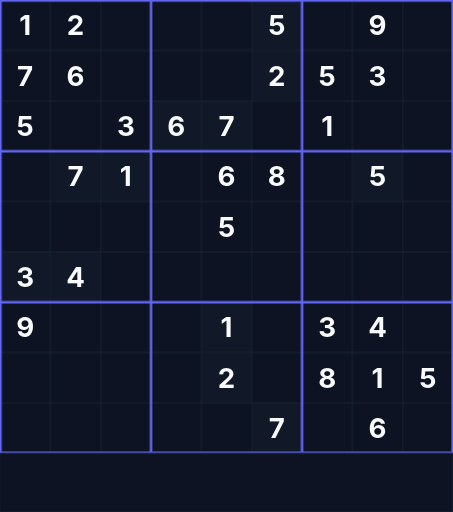
t = 0.00 s
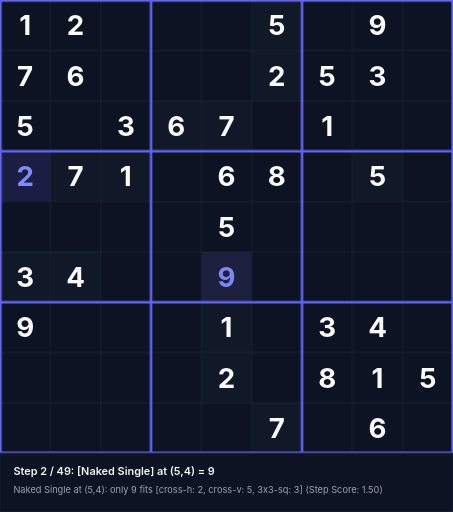
t = 1.59 s
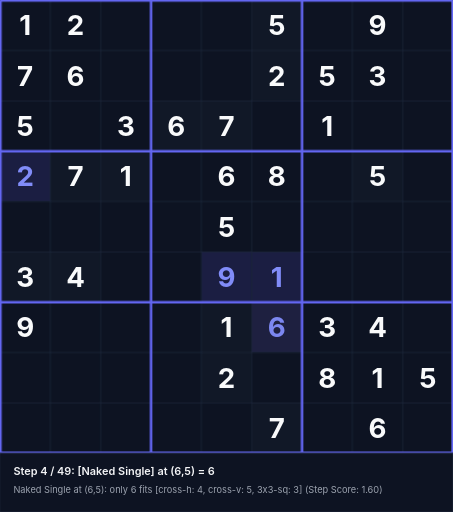
t = 3.39 s
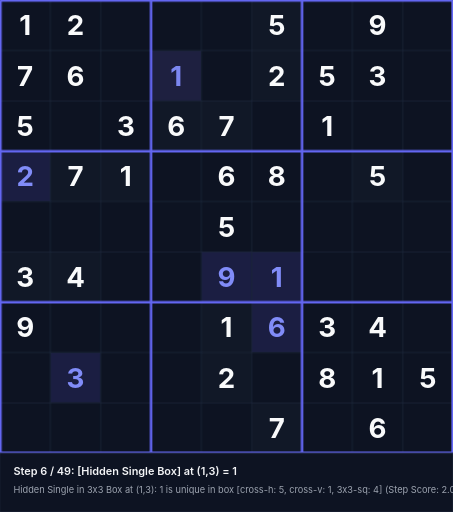
t = 5.18 s
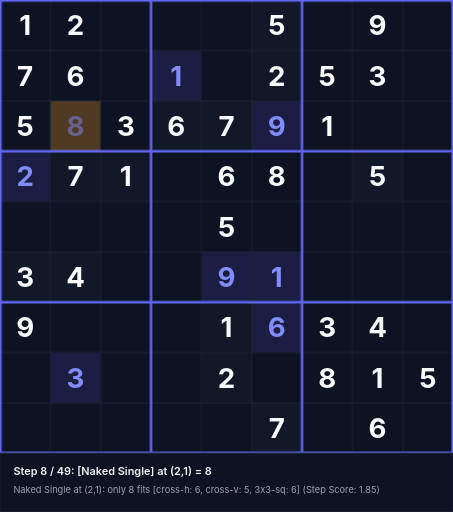
t = 6.56 s
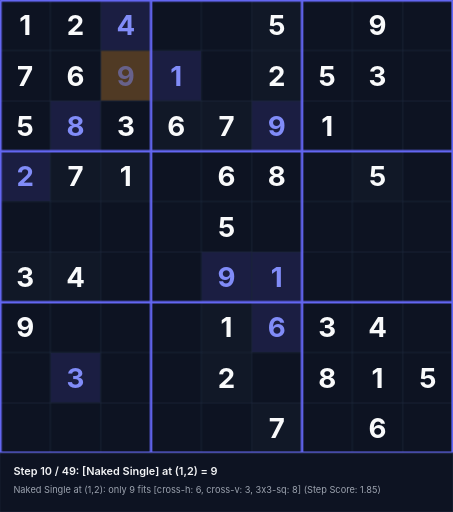
t = 8.36 s

The animated SVG that drew these frames (rendered in a browser with its animation timeline set to each time). Animation: 147 CSS @keyframes rules; frames cover the first 8.36 s, repeats indefinitely.

<svg xmlns="http://www.w3.org/2000/svg" viewBox="0 0 540 610" width="540" height="610">
<style>
  .text-given { font-family: 'Inter', system-ui, sans-serif; font-weight: 700; font-size: 33px; text-anchor: middle; dominant-baseline: central; fill: #f9fafb; }
  .text-step { font-family: 'Inter', system-ui, sans-serif; font-weight: 700; font-size: 33px; text-anchor: middle; dominant-baseline: central; fill: #818cf8; }
  .status-text { font-family: 'Inter', system-ui, sans-serif; font-weight: 600; font-size: 13px; fill: #f3f4f6; }
  .sub-status { font-family: 'Inter', system-ui, sans-serif; font-weight: 400; font-size: 11px; fill: #9ca3af; }
@keyframes anim-step-0 {
  0%, 0.00% { opacity: 0; }
  2.04%, 100% { opacity: 1; }
}
@keyframes anim-bg-0 {
  0%, 0.00% { fill: #0d1322; }
  0.10% { fill: rgba(245, 158, 11, 0.45); }
  2.04%, 100% { fill: rgba(99, 102, 241, 0.2); }
}
@keyframes anim-status-0 {
  0%, 0.00% { opacity: 0; }
  0.05%, 2.04% { opacity: 1; }
  2.09%, 100% { opacity: 0; }
}
.step-val-0 { animation: anim-step-0 44.1s infinite; }
.step-bg-0 { animation: anim-bg-0 44.1s infinite; }
.step-status-0 { animation: anim-status-0 44.1s infinite; }
@keyframes anim-step-1 {
  0%, 2.04% { opacity: 0; }
  4.08%, 100% { opacity: 1; }
}
@keyframes anim-bg-1 {
  0%, 2.04% { fill: #0d1322; }
  2.14% { fill: rgba(245, 158, 11, 0.45); }
  4.08%, 100% { fill: rgba(99, 102, 241, 0.2); }
}
@keyframes anim-status-1 {
  0%, 2.04% { opacity: 0; }
  2.09%, 4.08% { opacity: 1; }
  4.13%, 100% { opacity: 0; }
}
.step-val-1 { animation: anim-step-1 44.1s infinite; }
.step-bg-1 { animation: anim-bg-1 44.1s infinite; }
.step-status-1 { animation: anim-status-1 44.1s infinite; }
@keyframes anim-step-2 {
  0%, 4.08% { opacity: 0; }
  6.12%, 100% { opacity: 1; }
}
@keyframes anim-bg-2 {
  0%, 4.08% { fill: #0d1322; }
  4.18% { fill: rgba(245, 158, 11, 0.45); }
  6.12%, 100% { fill: rgba(99, 102, 241, 0.2); }
}
@keyframes anim-status-2 {
  0%, 4.08% { opacity: 0; }
  4.13%, 6.12% { opacity: 1; }
  6.17%, 100% { opacity: 0; }
}
.step-val-2 { animation: anim-step-2 44.1s infinite; }
.step-bg-2 { animation: anim-bg-2 44.1s infinite; }
.step-status-2 { animation: anim-status-2 44.1s infinite; }
@keyframes anim-step-3 {
  0%, 6.12% { opacity: 0; }
  8.16%, 100% { opacity: 1; }
}
@keyframes anim-bg-3 {
  0%, 6.12% { fill: #0d1322; }
  6.22% { fill: rgba(245, 158, 11, 0.45); }
  8.16%, 100% { fill: rgba(99, 102, 241, 0.2); }
}
@keyframes anim-status-3 {
  0%, 6.12% { opacity: 0; }
  6.17%, 8.16% { opacity: 1; }
  8.21%, 100% { opacity: 0; }
}
.step-val-3 { animation: anim-step-3 44.1s infinite; }
.step-bg-3 { animation: anim-bg-3 44.1s infinite; }
.step-status-3 { animation: anim-status-3 44.1s infinite; }
@keyframes anim-step-4 {
  0%, 8.16% { opacity: 0; }
  10.20%, 100% { opacity: 1; }
}
@keyframes anim-bg-4 {
  0%, 8.16% { fill: #0d1322; }
  8.26% { fill: rgba(245, 158, 11, 0.45); }
  10.20%, 100% { fill: rgba(99, 102, 241, 0.2); }
}
@keyframes anim-status-4 {
  0%, 8.16% { opacity: 0; }
  8.21%, 10.20% { opacity: 1; }
  10.25%, 100% { opacity: 0; }
}
.step-val-4 { animation: anim-step-4 44.1s infinite; }
.step-bg-4 { animation: anim-bg-4 44.1s infinite; }
.step-status-4 { animation: anim-status-4 44.1s infinite; }
@keyframes anim-step-5 {
  0%, 10.20% { opacity: 0; }
  12.24%, 100% { opacity: 1; }
}
@keyframes anim-bg-5 {
  0%, 10.20% { fill: #0d1322; }
  10.30% { fill: rgba(245, 158, 11, 0.45); }
  12.24%, 100% { fill: rgba(99, 102, 241, 0.2); }
}
@keyframes anim-status-5 {
  0%, 10.20% { opacity: 0; }
  10.25%, 12.24% { opacity: 1; }
  12.29%, 100% { opacity: 0; }
}
.step-val-5 { animation: anim-step-5 44.1s infinite; }
.step-bg-5 { animation: anim-bg-5 44.1s infinite; }
.step-status-5 { animation: anim-status-5 44.1s infinite; }
@keyframes anim-step-6 {
  0%, 12.24% { opacity: 0; }
  14.29%, 100% { opacity: 1; }
}
@keyframes anim-bg-6 {
  0%, 12.24% { fill: #0d1322; }
  12.34% { fill: rgba(245, 158, 11, 0.45); }
  14.29%, 100% { fill: rgba(99, 102, 241, 0.2); }
}
@keyframes anim-status-6 {
  0%, 12.24% { opacity: 0; }
  12.29%, 14.29% { opacity: 1; }
  14.34%, 100% { opacity: 0; }
}
.step-val-6 { animation: anim-step-6 44.1s infinite; }
.step-bg-6 { animation: anim-bg-6 44.1s infinite; }
.step-status-6 { animation: anim-status-6 44.1s infinite; }
@keyframes anim-step-7 {
  0%, 14.29% { opacity: 0; }
  16.33%, 100% { opacity: 1; }
}
@keyframes anim-bg-7 {
  0%, 14.29% { fill: #0d1322; }
  14.39% { fill: rgba(245, 158, 11, 0.45); }
  16.33%, 100% { fill: rgba(99, 102, 241, 0.2); }
}
@keyframes anim-status-7 {
  0%, 14.29% { opacity: 0; }
  14.34%, 16.33% { opacity: 1; }
  16.38%, 100% { opacity: 0; }
}
.step-val-7 { animation: anim-step-7 44.1s infinite; }
.step-bg-7 { animation: anim-bg-7 44.1s infinite; }
.step-status-7 { animation: anim-status-7 44.1s infinite; }
@keyframes anim-step-8 {
  0%, 16.33% { opacity: 0; }
  18.37%, 100% { opacity: 1; }
}
@keyframes anim-bg-8 {
  0%, 16.33% { fill: #0d1322; }
  16.43% { fill: rgba(245, 158, 11, 0.45); }
  18.37%, 100% { fill: rgba(99, 102, 241, 0.2); }
}
@keyframes anim-status-8 {
  0%, 16.33% { opacity: 0; }
  16.38%, 18.37% { opacity: 1; }
  18.42%, 100% { opacity: 0; }
}
.step-val-8 { animation: anim-step-8 44.1s infinite; }
.step-bg-8 { animation: anim-bg-8 44.1s infinite; }
.step-status-8 { animation: anim-status-8 44.1s infinite; }
@keyframes anim-step-9 {
  0%, 18.37% { opacity: 0; }
  20.41%, 100% { opacity: 1; }
}
@keyframes anim-bg-9 {
  0%, 18.37% { fill: #0d1322; }
  18.47% { fill: rgba(245, 158, 11, 0.45); }
  20.41%, 100% { fill: rgba(99, 102, 241, 0.2); }
}
@keyframes anim-status-9 {
  0%, 18.37% { opacity: 0; }
  18.42%, 20.41% { opacity: 1; }
  20.46%, 100% { opacity: 0; }
}
.step-val-9 { animation: anim-step-9 44.1s infinite; }
.step-bg-9 { animation: anim-bg-9 44.1s infinite; }
.step-status-9 { animation: anim-status-9 44.1s infinite; }
@keyframes anim-step-10 {
  0%, 20.41% { opacity: 0; }
  22.45%, 100% { opacity: 1; }
}
@keyframes anim-bg-10 {
  0%, 20.41% { fill: #0d1322; }
  20.51% { fill: rgba(245, 158, 11, 0.45); }
  22.45%, 100% { fill: rgba(99, 102, 241, 0.2); }
}
@keyframes anim-status-10 {
  0%, 20.41% { opacity: 0; }
  20.46%, 22.45% { opacity: 1; }
  22.50%, 100% { opacity: 0; }
}
.step-val-10 { animation: anim-step-10 44.1s infinite; }
.step-bg-10 { animation: anim-bg-10 44.1s infinite; }
.step-status-10 { animation: anim-status-10 44.1s infinite; }
@keyframes anim-step-11 {
  0%, 22.45% { opacity: 0; }
  24.49%, 100% { opacity: 1; }
}
@keyframes anim-bg-11 {
  0%, 22.45% { fill: #0d1322; }
  22.55% { fill: rgba(245, 158, 11, 0.45); }
  24.49%, 100% { fill: rgba(99, 102, 241, 0.2); }
}
@keyframes anim-status-11 {
  0%, 22.45% { opacity: 0; }
  22.50%, 24.49% { opacity: 1; }
  24.54%, 100% { opacity: 0; }
}
.step-val-11 { animation: anim-step-11 44.1s infinite; }
.step-bg-11 { animation: anim-bg-11 44.1s infinite; }
.step-status-11 { animation: anim-status-11 44.1s infinite; }
@keyframes anim-step-12 {
  0%, 24.49% { opacity: 0; }
  26.53%, 100% { opacity: 1; }
}
@keyframes anim-bg-12 {
  0%, 24.49% { fill: #0d1322; }
  24.59% { fill: rgba(245, 158, 11, 0.45); }
  26.53%, 100% { fill: rgba(99, 102, 241, 0.2); }
}
@keyframes anim-status-12 {
  0%, 24.49% { opacity: 0; }
  24.54%, 26.53% { opacity: 1; }
  26.58%, 100% { opacity: 0; }
}
.step-val-12 { animation: anim-step-12 44.1s infinite; }
.step-bg-12 { animation: anim-bg-12 44.1s infinite; }
.step-status-12 { animation: anim-status-12 44.1s infinite; }
@keyframes anim-step-13 {
  0%, 26.53% { opacity: 0; }
  28.57%, 100% { opacity: 1; }
}
@keyframes anim-bg-13 {
  0%, 26.53% { fill: #0d1322; }
  26.63% { fill: rgba(245, 158, 11, 0.45); }
  28.57%, 100% { fill: rgba(99, 102, 241, 0.2); }
}
@keyframes anim-status-13 {
  0%, 26.53% { opacity: 0; }
  26.58%, 28.57% { opacity: 1; }
  28.62%, 100% { opacity: 0; }
}
.step-val-13 { animation: anim-step-13 44.1s infinite; }
.step-bg-13 { animation: anim-bg-13 44.1s infinite; }
.step-status-13 { animation: anim-status-13 44.1s infinite; }
@keyframes anim-step-14 {
  0%, 28.57% { opacity: 0; }
  30.61%, 100% { opacity: 1; }
}
@keyframes anim-bg-14 {
  0%, 28.57% { fill: #0d1322; }
  28.67% { fill: rgba(245, 158, 11, 0.45); }
  30.61%, 100% { fill: rgba(99, 102, 241, 0.2); }
}
@keyframes anim-status-14 {
  0%, 28.57% { opacity: 0; }
  28.62%, 30.61% { opacity: 1; }
  30.66%, 100% { opacity: 0; }
}
.step-val-14 { animation: anim-step-14 44.1s infinite; }
.step-bg-14 { animation: anim-bg-14 44.1s infinite; }
.step-status-14 { animation: anim-status-14 44.1s infinite; }
@keyframes anim-step-15 {
  0%, 30.61% { opacity: 0; }
  32.65%, 100% { opacity: 1; }
}
@keyframes anim-bg-15 {
  0%, 30.61% { fill: #0d1322; }
  30.71% { fill: rgba(245, 158, 11, 0.45); }
  32.65%, 100% { fill: rgba(99, 102, 241, 0.2); }
}
@keyframes anim-status-15 {
  0%, 30.61% { opacity: 0; }
  30.66%, 32.65% { opacity: 1; }
  32.70%, 100% { opacity: 0; }
}
.step-val-15 { animation: anim-step-15 44.1s infinite; }
.step-bg-15 { animation: anim-bg-15 44.1s infinite; }
.step-status-15 { animation: anim-status-15 44.1s infinite; }
@keyframes anim-step-16 {
  0%, 32.65% { opacity: 0; }
  34.69%, 100% { opacity: 1; }
}
@keyframes anim-bg-16 {
  0%, 32.65% { fill: #0d1322; }
  32.75% { fill: rgba(245, 158, 11, 0.45); }
  34.69%, 100% { fill: rgba(99, 102, 241, 0.2); }
}
@keyframes anim-status-16 {
  0%, 32.65% { opacity: 0; }
  32.70%, 34.69% { opacity: 1; }
  34.74%, 100% { opacity: 0; }
}
.step-val-16 { animation: anim-step-16 44.1s infinite; }
.step-bg-16 { animation: anim-bg-16 44.1s infinite; }
.step-status-16 { animation: anim-status-16 44.1s infinite; }
@keyframes anim-step-17 {
  0%, 34.69% { opacity: 0; }
  36.73%, 100% { opacity: 1; }
}
@keyframes anim-bg-17 {
  0%, 34.69% { fill: #0d1322; }
  34.79% { fill: rgba(245, 158, 11, 0.45); }
  36.73%, 100% { fill: rgba(99, 102, 241, 0.2); }
}
@keyframes anim-status-17 {
  0%, 34.69% { opacity: 0; }
  34.74%, 36.73% { opacity: 1; }
  36.78%, 100% { opacity: 0; }
}
.step-val-17 { animation: anim-step-17 44.1s infinite; }
.step-bg-17 { animation: anim-bg-17 44.1s infinite; }
.step-status-17 { animation: anim-status-17 44.1s infinite; }
@keyframes anim-step-18 {
  0%, 36.73% { opacity: 0; }
  38.78%, 100% { opacity: 1; }
}
@keyframes anim-bg-18 {
  0%, 36.73% { fill: #0d1322; }
  36.83% { fill: rgba(245, 158, 11, 0.45); }
  38.78%, 100% { fill: rgba(99, 102, 241, 0.2); }
}
@keyframes anim-status-18 {
  0%, 36.73% { opacity: 0; }
  36.78%, 38.78% { opacity: 1; }
  38.83%, 100% { opacity: 0; }
}
.step-val-18 { animation: anim-step-18 44.1s infinite; }
.step-bg-18 { animation: anim-bg-18 44.1s infinite; }
.step-status-18 { animation: anim-status-18 44.1s infinite; }
@keyframes anim-step-19 {
  0%, 38.78% { opacity: 0; }
  40.82%, 100% { opacity: 1; }
}
@keyframes anim-bg-19 {
  0%, 38.78% { fill: #0d1322; }
  38.88% { fill: rgba(245, 158, 11, 0.45); }
  40.82%, 100% { fill: rgba(99, 102, 241, 0.2); }
}
@keyframes anim-status-19 {
  0%, 38.78% { opacity: 0; }
  38.83%, 40.82% { opacity: 1; }
  40.87%, 100% { opacity: 0; }
}
.step-val-19 { animation: anim-step-19 44.1s infinite; }
.step-bg-19 { animation: anim-bg-19 44.1s infinite; }
.step-status-19 { animation: anim-status-19 44.1s infinite; }
@keyframes anim-step-20 {
  0%, 40.82% { opacity: 0; }
  42.86%, 100% { opacity: 1; }
}
@keyframes anim-bg-20 {
  0%, 40.82% { fill: #0d1322; }
  40.92% { fill: rgba(245, 158, 11, 0.45); }
  42.86%, 100% { fill: rgba(99, 102, 241, 0.2); }
}
@keyframes anim-status-20 {
  0%, 40.82% { opacity: 0; }
  40.87%, 42.86% { opacity: 1; }
  42.91%, 100% { opacity: 0; }
}
.step-val-20 { animation: anim-step-20 44.1s infinite; }
.step-bg-20 { animation: anim-bg-20 44.1s infinite; }
.step-status-20 { animation: anim-status-20 44.1s infinite; }
@keyframes anim-step-21 {
  0%, 42.86% { opacity: 0; }
  44.90%, 100% { opacity: 1; }
}
@keyframes anim-bg-21 {
  0%, 42.86% { fill: #0d1322; }
  42.96% { fill: rgba(245, 158, 11, 0.45); }
  44.90%, 100% { fill: rgba(99, 102, 241, 0.2); }
}
@keyframes anim-status-21 {
  0%, 42.86% { opacity: 0; }
  42.91%, 44.90% { opacity: 1; }
  44.95%, 100% { opacity: 0; }
}
.step-val-21 { animation: anim-step-21 44.1s infinite; }
.step-bg-21 { animation: anim-bg-21 44.1s infinite; }
.step-status-21 { animation: anim-status-21 44.1s infinite; }
@keyframes anim-step-22 {
  0%, 44.90% { opacity: 0; }
  46.94%, 100% { opacity: 1; }
}
@keyframes anim-bg-22 {
  0%, 44.90% { fill: #0d1322; }
  45.00% { fill: rgba(245, 158, 11, 0.45); }
  46.94%, 100% { fill: rgba(99, 102, 241, 0.2); }
}
@keyframes anim-status-22 {
  0%, 44.90% { opacity: 0; }
  44.95%, 46.94% { opacity: 1; }
  46.99%, 100% { opacity: 0; }
}
.step-val-22 { animation: anim-step-22 44.1s infinite; }
.step-bg-22 { animation: anim-bg-22 44.1s infinite; }
.step-status-22 { animation: anim-status-22 44.1s infinite; }
@keyframes anim-step-23 {
  0%, 46.94% { opacity: 0; }
  48.98%, 100% { opacity: 1; }
}
@keyframes anim-bg-23 {
  0%, 46.94% { fill: #0d1322; }
  47.04% { fill: rgba(245, 158, 11, 0.45); }
  48.98%, 100% { fill: rgba(99, 102, 241, 0.2); }
}
@keyframes anim-status-23 {
  0%, 46.94% { opacity: 0; }
  46.99%, 48.98% { opacity: 1; }
  49.03%, 100% { opacity: 0; }
}
.step-val-23 { animation: anim-step-23 44.1s infinite; }
.step-bg-23 { animation: anim-bg-23 44.1s infinite; }
.step-status-23 { animation: anim-status-23 44.1s infinite; }
@keyframes anim-step-24 {
  0%, 48.98% { opacity: 0; }
  51.02%, 100% { opacity: 1; }
}
@keyframes anim-bg-24 {
  0%, 48.98% { fill: #0d1322; }
  49.08% { fill: rgba(245, 158, 11, 0.45); }
  51.02%, 100% { fill: rgba(99, 102, 241, 0.2); }
}
@keyframes anim-status-24 {
  0%, 48.98% { opacity: 0; }
  49.03%, 51.02% { opacity: 1; }
  51.07%, 100% { opacity: 0; }
}
.step-val-24 { animation: anim-step-24 44.1s infinite; }
.step-bg-24 { animation: anim-bg-24 44.1s infinite; }
.step-status-24 { animation: anim-status-24 44.1s infinite; }
@keyframes anim-step-25 {
  0%, 51.02% { opacity: 0; }
  53.06%, 100% { opacity: 1; }
}
@keyframes anim-bg-25 {
  0%, 51.02% { fill: #0d1322; }
  51.12% { fill: rgba(245, 158, 11, 0.45); }
  53.06%, 100% { fill: rgba(99, 102, 241, 0.2); }
}
@keyframes anim-status-25 {
  0%, 51.02% { opacity: 0; }
  51.07%, 53.06% { opacity: 1; }
  53.11%, 100% { opacity: 0; }
}
.step-val-25 { animation: anim-step-25 44.1s infinite; }
.step-bg-25 { animation: anim-bg-25 44.1s infinite; }
.step-status-25 { animation: anim-status-25 44.1s infinite; }
@keyframes anim-step-26 {
  0%, 53.06% { opacity: 0; }
  55.10%, 100% { opacity: 1; }
}
@keyframes anim-bg-26 {
  0%, 53.06% { fill: #0d1322; }
  53.16% { fill: rgba(245, 158, 11, 0.45); }
  55.10%, 100% { fill: rgba(99, 102, 241, 0.2); }
}
@keyframes anim-status-26 {
  0%, 53.06% { opacity: 0; }
  53.11%, 55.10% { opacity: 1; }
  55.15%, 100% { opacity: 0; }
}
.step-val-26 { animation: anim-step-26 44.1s infinite; }
.step-bg-26 { animation: anim-bg-26 44.1s infinite; }
.step-status-26 { animation: anim-status-26 44.1s infinite; }
@keyframes anim-step-27 {
  0%, 55.10% { opacity: 0; }
  57.14%, 100% { opacity: 1; }
}
@keyframes anim-bg-27 {
  0%, 55.10% { fill: #0d1322; }
  55.20% { fill: rgba(245, 158, 11, 0.45); }
  57.14%, 100% { fill: rgba(99, 102, 241, 0.2); }
}
@keyframes anim-status-27 {
  0%, 55.10% { opacity: 0; }
  55.15%, 57.14% { opacity: 1; }
  57.19%, 100% { opacity: 0; }
}
.step-val-27 { animation: anim-step-27 44.1s infinite; }
.step-bg-27 { animation: anim-bg-27 44.1s infinite; }
.step-status-27 { animation: anim-status-27 44.1s infinite; }
@keyframes anim-step-28 {
  0%, 57.14% { opacity: 0; }
  59.18%, 100% { opacity: 1; }
}
@keyframes anim-bg-28 {
  0%, 57.14% { fill: #0d1322; }
  57.24% { fill: rgba(245, 158, 11, 0.45); }
  59.18%, 100% { fill: rgba(99, 102, 241, 0.2); }
}
@keyframes anim-status-28 {
  0%, 57.14% { opacity: 0; }
  57.19%, 59.18% { opacity: 1; }
  59.23%, 100% { opacity: 0; }
}
.step-val-28 { animation: anim-step-28 44.1s infinite; }
.step-bg-28 { animation: anim-bg-28 44.1s infinite; }
.step-status-28 { animation: anim-status-28 44.1s infinite; }
@keyframes anim-step-29 {
  0%, 59.18% { opacity: 0; }
  61.22%, 100% { opacity: 1; }
}
@keyframes anim-bg-29 {
  0%, 59.18% { fill: #0d1322; }
  59.28% { fill: rgba(245, 158, 11, 0.45); }
  61.22%, 100% { fill: rgba(99, 102, 241, 0.2); }
}
@keyframes anim-status-29 {
  0%, 59.18% { opacity: 0; }
  59.23%, 61.22% { opacity: 1; }
  61.27%, 100% { opacity: 0; }
}
.step-val-29 { animation: anim-step-29 44.1s infinite; }
.step-bg-29 { animation: anim-bg-29 44.1s infinite; }
.step-status-29 { animation: anim-status-29 44.1s infinite; }
@keyframes anim-step-30 {
  0%, 61.22% { opacity: 0; }
  63.27%, 100% { opacity: 1; }
}
@keyframes anim-bg-30 {
  0%, 61.22% { fill: #0d1322; }
  61.32% { fill: rgba(245, 158, 11, 0.45); }
  63.27%, 100% { fill: rgba(99, 102, 241, 0.2); }
}
@keyframes anim-status-30 {
  0%, 61.22% { opacity: 0; }
  61.27%, 63.27% { opacity: 1; }
  63.32%, 100% { opacity: 0; }
}
.step-val-30 { animation: anim-step-30 44.1s infinite; }
.step-bg-30 { animation: anim-bg-30 44.1s infinite; }
.step-status-30 { animation: anim-status-30 44.1s infinite; }
@keyframes anim-step-31 {
  0%, 63.27% { opacity: 0; }
  65.31%, 100% { opacity: 1; }
}
@keyframes anim-bg-31 {
  0%, 63.27% { fill: #0d1322; }
  63.37% { fill: rgba(245, 158, 11, 0.45); }
  65.31%, 100% { fill: rgba(99, 102, 241, 0.2); }
}
@keyframes anim-status-31 {
  0%, 63.27% { opacity: 0; }
  63.32%, 65.31% { opacity: 1; }
  65.36%, 100% { opacity: 0; }
}
.step-val-31 { animation: anim-step-31 44.1s infinite; }
.step-bg-31 { animation: anim-bg-31 44.1s infinite; }
.step-status-31 { animation: anim-status-31 44.1s infinite; }
@keyframes anim-step-32 {
  0%, 65.31% { opacity: 0; }
  67.35%, 100% { opacity: 1; }
}
@keyframes anim-bg-32 {
  0%, 65.31% { fill: #0d1322; }
  65.41% { fill: rgba(245, 158, 11, 0.45); }
  67.35%, 100% { fill: rgba(99, 102, 241, 0.2); }
}
@keyframes anim-status-32 {
  0%, 65.31% { opacity: 0; }
  65.36%, 67.35% { opacity: 1; }
  67.40%, 100% { opacity: 0; }
}
.step-val-32 { animation: anim-step-32 44.1s infinite; }
.step-bg-32 { animation: anim-bg-32 44.1s infinite; }
.step-status-32 { animation: anim-status-32 44.1s infinite; }
@keyframes anim-step-33 {
  0%, 67.35% { opacity: 0; }
  69.39%, 100% { opacity: 1; }
}
@keyframes anim-bg-33 {
  0%, 67.35% { fill: #0d1322; }
  67.45% { fill: rgba(245, 158, 11, 0.45); }
  69.39%, 100% { fill: rgba(99, 102, 241, 0.2); }
}
@keyframes anim-status-33 {
  0%, 67.35% { opacity: 0; }
  67.40%, 69.39% { opacity: 1; }
  69.44%, 100% { opacity: 0; }
}
.step-val-33 { animation: anim-step-33 44.1s infinite; }
.step-bg-33 { animation: anim-bg-33 44.1s infinite; }
.step-status-33 { animation: anim-status-33 44.1s infinite; }
@keyframes anim-step-34 {
  0%, 69.39% { opacity: 0; }
  71.43%, 100% { opacity: 1; }
}
@keyframes anim-bg-34 {
  0%, 69.39% { fill: #0d1322; }
  69.49% { fill: rgba(245, 158, 11, 0.45); }
  71.43%, 100% { fill: rgba(99, 102, 241, 0.2); }
}
@keyframes anim-status-34 {
  0%, 69.39% { opacity: 0; }
  69.44%, 71.43% { opacity: 1; }
  71.48%, 100% { opacity: 0; }
}
.step-val-34 { animation: anim-step-34 44.1s infinite; }
.step-bg-34 { animation: anim-bg-34 44.1s infinite; }
.step-status-34 { animation: anim-status-34 44.1s infinite; }
@keyframes anim-step-35 {
  0%, 71.43% { opacity: 0; }
  73.47%, 100% { opacity: 1; }
}
@keyframes anim-bg-35 {
  0%, 71.43% { fill: #0d1322; }
  71.53% { fill: rgba(245, 158, 11, 0.45); }
  73.47%, 100% { fill: rgba(99, 102, 241, 0.2); }
}
@keyframes anim-status-35 {
  0%, 71.43% { opacity: 0; }
  71.48%, 73.47% { opacity: 1; }
  73.52%, 100% { opacity: 0; }
}
.step-val-35 { animation: anim-step-35 44.1s infinite; }
.step-bg-35 { animation: anim-bg-35 44.1s infinite; }
.step-status-35 { animation: anim-status-35 44.1s infinite; }
@keyframes anim-step-36 {
  0%, 73.47% { opacity: 0; }
  75.51%, 100% { opacity: 1; }
}
@keyframes anim-bg-36 {
  0%, 73.47% { fill: #0d1322; }
  73.57% { fill: rgba(245, 158, 11, 0.45); }
  75.51%, 100% { fill: rgba(99, 102, 241, 0.2); }
}
@keyframes anim-status-36 {
  0%, 73.47% { opacity: 0; }
  73.52%, 75.51% { opacity: 1; }
  75.56%, 100% { opacity: 0; }
}
.step-val-36 { animation: anim-step-36 44.1s infinite; }
.step-bg-36 { animation: anim-bg-36 44.1s infinite; }
.step-status-36 { animation: anim-status-36 44.1s infinite; }
@keyframes anim-step-37 {
  0%, 75.51% { opacity: 0; }
  77.55%, 100% { opacity: 1; }
}
@keyframes anim-bg-37 {
  0%, 75.51% { fill: #0d1322; }
  75.61% { fill: rgba(245, 158, 11, 0.45); }
  77.55%, 100% { fill: rgba(99, 102, 241, 0.2); }
}
@keyframes anim-status-37 {
  0%, 75.51% { opacity: 0; }
  75.56%, 77.55% { opacity: 1; }
  77.60%, 100% { opacity: 0; }
}
.step-val-37 { animation: anim-step-37 44.1s infinite; }
.step-bg-37 { animation: anim-bg-37 44.1s infinite; }
.step-status-37 { animation: anim-status-37 44.1s infinite; }
@keyframes anim-step-38 {
  0%, 77.55% { opacity: 0; }
  79.59%, 100% { opacity: 1; }
}
@keyframes anim-bg-38 {
  0%, 77.55% { fill: #0d1322; }
  77.65% { fill: rgba(245, 158, 11, 0.45); }
  79.59%, 100% { fill: rgba(99, 102, 241, 0.2); }
}
@keyframes anim-status-38 {
  0%, 77.55% { opacity: 0; }
  77.60%, 79.59% { opacity: 1; }
  79.64%, 100% { opacity: 0; }
}
.step-val-38 { animation: anim-step-38 44.1s infinite; }
.step-bg-38 { animation: anim-bg-38 44.1s infinite; }
.step-status-38 { animation: anim-status-38 44.1s infinite; }
@keyframes anim-step-39 {
  0%, 79.59% { opacity: 0; }
  81.63%, 100% { opacity: 1; }
}
@keyframes anim-bg-39 {
  0%, 79.59% { fill: #0d1322; }
  79.69% { fill: rgba(245, 158, 11, 0.45); }
  81.63%, 100% { fill: rgba(99, 102, 241, 0.2); }
}
@keyframes anim-status-39 {
  0%, 79.59% { opacity: 0; }
  79.64%, 81.63% { opacity: 1; }
  81.68%, 100% { opacity: 0; }
}
.step-val-39 { animation: anim-step-39 44.1s infinite; }
.step-bg-39 { animation: anim-bg-39 44.1s infinite; }
.step-status-39 { animation: anim-status-39 44.1s infinite; }
@keyframes anim-step-40 {
  0%, 81.63% { opacity: 0; }
  83.67%, 100% { opacity: 1; }
}
@keyframes anim-bg-40 {
  0%, 81.63% { fill: #0d1322; }
  81.73% { fill: rgba(245, 158, 11, 0.45); }
  83.67%, 100% { fill: rgba(99, 102, 241, 0.2); }
}
@keyframes anim-status-40 {
  0%, 81.63% { opacity: 0; }
  81.68%, 83.67% { opacity: 1; }
  83.72%, 100% { opacity: 0; }
}
.step-val-40 { animation: anim-step-40 44.1s infinite; }
.step-bg-40 { animation: anim-bg-40 44.1s infinite; }
.step-status-40 { animation: anim-status-40 44.1s infinite; }
@keyframes anim-step-41 {
  0%, 83.67% { opacity: 0; }
  85.71%, 100% { opacity: 1; }
}
@keyframes anim-bg-41 {
  0%, 83.67% { fill: #0d1322; }
  83.77% { fill: rgba(245, 158, 11, 0.45); }
  85.71%, 100% { fill: rgba(99, 102, 241, 0.2); }
}
@keyframes anim-status-41 {
  0%, 83.67% { opacity: 0; }
  83.72%, 85.71% { opacity: 1; }
  85.76%, 100% { opacity: 0; }
}
.step-val-41 { animation: anim-step-41 44.1s infinite; }
.step-bg-41 { animation: anim-bg-41 44.1s infinite; }
.step-status-41 { animation: anim-status-41 44.1s infinite; }
@keyframes anim-step-42 {
  0%, 85.71% { opacity: 0; }
  87.76%, 100% { opacity: 1; }
}
@keyframes anim-bg-42 {
  0%, 85.71% { fill: #0d1322; }
  85.81% { fill: rgba(245, 158, 11, 0.45); }
  87.76%, 100% { fill: rgba(99, 102, 241, 0.2); }
}
@keyframes anim-status-42 {
  0%, 85.71% { opacity: 0; }
  85.76%, 87.76% { opacity: 1; }
  87.81%, 100% { opacity: 0; }
}
.step-val-42 { animation: anim-step-42 44.1s infinite; }
.step-bg-42 { animation: anim-bg-42 44.1s infinite; }
.step-status-42 { animation: anim-status-42 44.1s infinite; }
@keyframes anim-step-43 {
  0%, 87.76% { opacity: 0; }
  89.80%, 100% { opacity: 1; }
}
@keyframes anim-bg-43 {
  0%, 87.76% { fill: #0d1322; }
  87.86% { fill: rgba(245, 158, 11, 0.45); }
  89.80%, 100% { fill: rgba(99, 102, 241, 0.2); }
}
@keyframes anim-status-43 {
  0%, 87.76% { opacity: 0; }
  87.81%, 89.80% { opacity: 1; }
  89.85%, 100% { opacity: 0; }
}
.step-val-43 { animation: anim-step-43 44.1s infinite; }
.step-bg-43 { animation: anim-bg-43 44.1s infinite; }
.step-status-43 { animation: anim-status-43 44.1s infinite; }
@keyframes anim-step-44 {
  0%, 89.80% { opacity: 0; }
  91.84%, 100% { opacity: 1; }
}
@keyframes anim-bg-44 {
  0%, 89.80% { fill: #0d1322; }
  89.90% { fill: rgba(245, 158, 11, 0.45); }
  91.84%, 100% { fill: rgba(99, 102, 241, 0.2); }
}
@keyframes anim-status-44 {
  0%, 89.80% { opacity: 0; }
  89.85%, 91.84% { opacity: 1; }
  91.89%, 100% { opacity: 0; }
}
.step-val-44 { animation: anim-step-44 44.1s infinite; }
.step-bg-44 { animation: anim-bg-44 44.1s infinite; }
.step-status-44 { animation: anim-status-44 44.1s infinite; }
@keyframes anim-step-45 {
  0%, 91.84% { opacity: 0; }
  93.88%, 100% { opacity: 1; }
}
@keyframes anim-bg-45 {
  0%, 91.84% { fill: #0d1322; }
  91.94% { fill: rgba(245, 158, 11, 0.45); }
  93.88%, 100% { fill: rgba(99, 102, 241, 0.2); }
}
@keyframes anim-status-45 {
  0%, 91.84% { opacity: 0; }
  91.89%, 93.88% { opacity: 1; }
  93.93%, 100% { opacity: 0; }
}
.step-val-45 { animation: anim-step-45 44.1s infinite; }
.step-bg-45 { animation: anim-bg-45 44.1s infinite; }
.step-status-45 { animation: anim-status-45 44.1s infinite; }
@keyframes anim-step-46 {
  0%, 93.88% { opacity: 0; }
  95.92%, 100% { opacity: 1; }
}
@keyframes anim-bg-46 {
  0%, 93.88% { fill: #0d1322; }
  93.98% { fill: rgba(245, 158, 11, 0.45); }
  95.92%, 100% { fill: rgba(99, 102, 241, 0.2); }
}
@keyframes anim-status-46 {
  0%, 93.88% { opacity: 0; }
  93.93%, 95.92% { opacity: 1; }
  95.97%, 100% { opacity: 0; }
}
.step-val-46 { animation: anim-step-46 44.1s infinite; }
.step-bg-46 { animation: anim-bg-46 44.1s infinite; }
.step-status-46 { animation: anim-status-46 44.1s infinite; }
@keyframes anim-step-47 {
  0%, 95.92% { opacity: 0; }
  97.96%, 100% { opacity: 1; }
}
@keyframes anim-bg-47 {
  0%, 95.92% { fill: #0d1322; }
  96.02% { fill: rgba(245, 158, 11, 0.45); }
  97.96%, 100% { fill: rgba(99, 102, 241, 0.2); }
}
@keyframes anim-status-47 {
  0%, 95.92% { opacity: 0; }
  95.97%, 97.96% { opacity: 1; }
  98.01%, 100% { opacity: 0; }
}
.step-val-47 { animation: anim-step-47 44.1s infinite; }
.step-bg-47 { animation: anim-bg-47 44.1s infinite; }
.step-status-47 { animation: anim-status-47 44.1s infinite; }
@keyframes anim-step-48 {
  0%, 97.96% { opacity: 0; }
  100.00%, 100% { opacity: 1; }
}
@keyframes anim-bg-48 {
  0%, 97.96% { fill: #0d1322; }
  98.06% { fill: rgba(245, 158, 11, 0.45); }
  100.00%, 100% { fill: rgba(99, 102, 241, 0.2); }
}
@keyframes anim-status-48 {
  0%, 97.96% { opacity: 0; }
  98.01%, 100.00% { opacity: 1; }
  100.05%, 100% { opacity: 0; }
}
.step-val-48 { animation: anim-step-48 44.1s infinite; }
.step-bg-48 { animation: anim-bg-48 44.1s infinite; }
.step-status-48 { animation: anim-status-48 44.1s infinite; }
</style>
<rect width="540" height="610" fill="#090d16"/>
<rect x="0" y="0" width="60" height="60" fill="#0d1322"/>
<text x="30" y="30" class="text-given">1</text>
<rect x="60" y="0" width="60" height="60" fill="#0d1322"/>
<text x="90" y="30" class="text-given">2</text>
<rect x="300" y="0" width="60" height="60" fill="#111827"/>
<text x="330" y="30" class="text-given">5</text>
<rect x="420" y="0" width="60" height="60" fill="#0d1322"/>
<text x="450" y="30" class="text-given">9</text>
<rect x="0" y="60" width="60" height="60" fill="#0d1322"/>
<text x="30" y="90" class="text-given">7</text>
<rect x="60" y="60" width="60" height="60" fill="#0d1322"/>
<text x="90" y="90" class="text-given">6</text>
<rect x="300" y="60" width="60" height="60" fill="#111827"/>
<text x="330" y="90" class="text-given">2</text>
<rect x="360" y="60" width="60" height="60" fill="#0d1322"/>
<text x="390" y="90" class="text-given">5</text>
<rect x="420" y="60" width="60" height="60" fill="#0d1322"/>
<text x="450" y="90" class="text-given">3</text>
<rect x="0" y="120" width="60" height="60" fill="#0d1322"/>
<text x="30" y="150" class="text-given">5</text>
<rect x="120" y="120" width="60" height="60" fill="#0d1322"/>
<text x="150" y="150" class="text-given">3</text>
<rect x="180" y="120" width="60" height="60" fill="#111827"/>
<text x="210" y="150" class="text-given">6</text>
<rect x="240" y="120" width="60" height="60" fill="#111827"/>
<text x="270" y="150" class="text-given">7</text>
<rect x="360" y="120" width="60" height="60" fill="#0d1322"/>
<text x="390" y="150" class="text-given">1</text>
<rect x="60" y="180" width="60" height="60" fill="#111827"/>
<text x="90" y="210" class="text-given">7</text>
<rect x="120" y="180" width="60" height="60" fill="#111827"/>
<text x="150" y="210" class="text-given">1</text>
<rect x="240" y="180" width="60" height="60" fill="#0d1322"/>
<text x="270" y="210" class="text-given">6</text>
<rect x="300" y="180" width="60" height="60" fill="#0d1322"/>
<text x="330" y="210" class="text-given">8</text>
<rect x="420" y="180" width="60" height="60" fill="#111827"/>
<text x="450" y="210" class="text-given">5</text>
<rect x="240" y="240" width="60" height="60" fill="#0d1322"/>
<text x="270" y="270" class="text-given">5</text>
<rect x="0" y="300" width="60" height="60" fill="#111827"/>
<text x="30" y="330" class="text-given">3</text>
<rect x="60" y="300" width="60" height="60" fill="#111827"/>
<text x="90" y="330" class="text-given">4</text>
<rect x="0" y="360" width="60" height="60" fill="#0d1322"/>
<text x="30" y="390" class="text-given">9</text>
<rect x="240" y="360" width="60" height="60" fill="#111827"/>
<text x="270" y="390" class="text-given">1</text>
<rect x="360" y="360" width="60" height="60" fill="#0d1322"/>
<text x="390" y="390" class="text-given">3</text>
<rect x="420" y="360" width="60" height="60" fill="#0d1322"/>
<text x="450" y="390" class="text-given">4</text>
<rect x="240" y="420" width="60" height="60" fill="#111827"/>
<text x="270" y="450" class="text-given">2</text>
<rect x="360" y="420" width="60" height="60" fill="#0d1322"/>
<text x="390" y="450" class="text-given">8</text>
<rect x="420" y="420" width="60" height="60" fill="#0d1322"/>
<text x="450" y="450" class="text-given">1</text>
<rect x="480" y="420" width="60" height="60" fill="#0d1322"/>
<text x="510" y="450" class="text-given">5</text>
<rect x="300" y="480" width="60" height="60" fill="#111827"/>
<text x="330" y="510" class="text-given">7</text>
<rect x="420" y="480" width="60" height="60" fill="#0d1322"/>
<text x="450" y="510" class="text-given">6</text>
<rect x="0" y="180" width="60" height="60" class="step-bg-0"/>
<text x="30" y="210" class="text-step step-val-0">2</text>
<rect x="240" y="300" width="60" height="60" class="step-bg-1"/>
<text x="270" y="330" class="text-step step-val-1">9</text>
<rect x="300" y="300" width="60" height="60" class="step-bg-2"/>
<text x="330" y="330" class="text-step step-val-2">1</text>
<rect x="300" y="360" width="60" height="60" class="step-bg-3"/>
<text x="330" y="390" class="text-step step-val-3">6</text>
<rect x="60" y="420" width="60" height="60" class="step-bg-4"/>
<text x="90" y="450" class="text-step step-val-4">3</text>
<rect x="180" y="60" width="60" height="60" class="step-bg-5"/>
<text x="210" y="90" class="text-step step-val-5">1</text>
<rect x="300" y="120" width="60" height="60" class="step-bg-6"/>
<text x="330" y="150" class="text-step step-val-6">9</text>
<rect x="60" y="120" width="60" height="60" class="step-bg-7"/>
<text x="90" y="150" class="text-step step-val-7">8</text>
<rect x="120" y="0" width="60" height="60" class="step-bg-8"/>
<text x="150" y="30" class="text-step step-val-8">4</text>
<rect x="120" y="60" width="60" height="60" class="step-bg-9"/>
<text x="150" y="90" class="text-step step-val-9">9</text>
<rect x="420" y="120" width="60" height="60" class="step-bg-10"/>
<text x="450" y="150" class="text-step step-val-10">2</text>
<rect x="480" y="120" width="60" height="60" class="step-bg-11"/>
<text x="510" y="150" class="text-step step-val-11">4</text>
<rect x="480" y="60" width="60" height="60" class="step-bg-12"/>
<text x="510" y="90" class="text-step step-val-12">8</text>
<rect x="240" y="60" width="60" height="60" class="step-bg-13"/>
<text x="270" y="90" class="text-step step-val-13">4</text>
<rect x="60" y="240" width="60" height="60" class="step-bg-14"/>
<text x="90" y="270" class="text-step step-val-14">9</text>
<rect x="60" y="360" width="60" height="60" class="step-bg-15"/>
<text x="90" y="390" class="text-step step-val-15">5</text>
<rect x="180" y="360" width="60" height="60" class="step-bg-16"/>
<text x="210" y="390" class="text-step step-val-16">8</text>
<rect x="180" y="0" width="60" height="60" class="step-bg-17"/>
<text x="210" y="30" class="text-step step-val-17">3</text>
<rect x="240" y="0" width="60" height="60" class="step-bg-18"/>
<text x="270" y="30" class="text-step step-val-18">8</text>
<rect x="180" y="180" width="60" height="60" class="step-bg-19"/>
<text x="210" y="210" class="text-step step-val-19">4</text>
<rect x="360" y="180" width="60" height="60" class="step-bg-20"/>
<text x="390" y="210" class="text-step step-val-20">9</text>
<rect x="480" y="180" width="60" height="60" class="step-bg-21"/>
<text x="510" y="210" class="text-step step-val-21">3</text>
<rect x="300" y="240" width="60" height="60" class="step-bg-22"/>
<text x="330" y="270" class="text-step step-val-22">3</text>
<rect x="180" y="420" width="60" height="60" class="step-bg-23"/>
<text x="210" y="450" class="text-step step-val-23">9</text>
<rect x="300" y="420" width="60" height="60" class="step-bg-24"/>
<text x="330" y="450" class="text-step step-val-24">4</text>
<rect x="0" y="420" width="60" height="60" class="step-bg-25"/>
<text x="30" y="450" class="text-step step-val-25">6</text>
<rect x="0" y="240" width="60" height="60" class="step-bg-26"/>
<text x="30" y="270" class="text-step step-val-26">8</text>
<rect x="120" y="240" width="60" height="60" class="step-bg-27"/>
<text x="150" y="270" class="text-step step-val-27">6</text>
<rect x="420" y="240" width="60" height="60" class="step-bg-28"/>
<text x="450" y="270" class="text-step step-val-28">7</text>
<rect x="180" y="240" width="60" height="60" class="step-bg-29"/>
<text x="210" y="270" class="text-step step-val-29">2</text>
<rect x="360" y="240" width="60" height="60" class="step-bg-30"/>
<text x="390" y="270" class="text-step step-val-30">4</text>
<rect x="480" y="240" width="60" height="60" class="step-bg-31"/>
<text x="510" y="270" class="text-step step-val-31">1</text>
<rect x="120" y="300" width="60" height="60" class="step-bg-32"/>
<text x="150" y="330" class="text-step step-val-32">5</text>
<rect x="180" y="300" width="60" height="60" class="step-bg-33"/>
<text x="210" y="330" class="text-step step-val-33">7</text>
<rect x="420" y="300" width="60" height="60" class="step-bg-34"/>
<text x="450" y="330" class="text-step step-val-34">8</text>
<rect x="120" y="420" width="60" height="60" class="step-bg-35"/>
<text x="150" y="450" class="text-step step-val-35">7</text>
<rect x="120" y="360" width="60" height="60" class="step-bg-36"/>
<text x="150" y="390" class="text-step step-val-36">2</text>
<rect x="480" y="360" width="60" height="60" class="step-bg-37"/>
<text x="510" y="390" class="text-step step-val-37">7</text>
<rect x="480" y="0" width="60" height="60" class="step-bg-38"/>
<text x="510" y="30" class="text-step step-val-38">6</text>
<rect x="360" y="0" width="60" height="60" class="step-bg-39"/>
<text x="390" y="30" class="text-step step-val-39">7</text>
<rect x="480" y="300" width="60" height="60" class="step-bg-40"/>
<text x="510" y="330" class="text-step step-val-40">2</text>
<rect x="360" y="300" width="60" height="60" class="step-bg-41"/>
<text x="390" y="330" class="text-step step-val-41">6</text>
<rect x="0" y="480" width="60" height="60" class="step-bg-42"/>
<text x="30" y="510" class="text-step step-val-42">4</text>
<rect x="60" y="480" width="60" height="60" class="step-bg-43"/>
<text x="90" y="510" class="text-step step-val-43">1</text>
<rect x="120" y="480" width="60" height="60" class="step-bg-44"/>
<text x="150" y="510" class="text-step step-val-44">8</text>
<rect x="180" y="480" width="60" height="60" class="step-bg-45"/>
<text x="210" y="510" class="text-step step-val-45">5</text>
<rect x="240" y="480" width="60" height="60" class="step-bg-46"/>
<text x="270" y="510" class="text-step step-val-46">3</text>
<rect x="360" y="480" width="60" height="60" class="step-bg-47"/>
<text x="390" y="510" class="text-step step-val-47">2</text>
<rect x="480" y="480" width="60" height="60" class="step-bg-48"/>
<text x="510" y="510" class="text-step step-val-48">9</text>
<line x1="60" y1="0" x2="60" y2="540" stroke="#1f293d" stroke-width="1"/>
<line x1="0" y1="60" x2="540" y2="60" stroke="#1f293d" stroke-width="1"/>
<line x1="120" y1="0" x2="120" y2="540" stroke="#1f293d" stroke-width="1"/>
<line x1="0" y1="120" x2="540" y2="120" stroke="#1f293d" stroke-width="1"/>
<line x1="240" y1="0" x2="240" y2="540" stroke="#1f293d" stroke-width="1"/>
<line x1="0" y1="240" x2="540" y2="240" stroke="#1f293d" stroke-width="1"/>
<line x1="300" y1="0" x2="300" y2="540" stroke="#1f293d" stroke-width="1"/>
<line x1="0" y1="300" x2="540" y2="300" stroke="#1f293d" stroke-width="1"/>
<line x1="420" y1="0" x2="420" y2="540" stroke="#1f293d" stroke-width="1"/>
<line x1="0" y1="420" x2="540" y2="420" stroke="#1f293d" stroke-width="1"/>
<line x1="480" y1="0" x2="480" y2="540" stroke="#1f293d" stroke-width="1"/>
<line x1="0" y1="480" x2="540" y2="480" stroke="#1f293d" stroke-width="1"/>
<line x1="0" y1="0" x2="0" y2="540" stroke="#6366f1" stroke-width="4"/>
<line x1="0" y1="0" x2="540" y2="0" stroke="#6366f1" stroke-width="4"/>
<line x1="180" y1="0" x2="180" y2="540" stroke="#6366f1" stroke-width="3"/>
<line x1="0" y1="180" x2="540" y2="180" stroke="#6366f1" stroke-width="3"/>
<line x1="360" y1="0" x2="360" y2="540" stroke="#6366f1" stroke-width="3"/>
<line x1="0" y1="360" x2="540" y2="360" stroke="#6366f1" stroke-width="3"/>
<line x1="540" y1="0" x2="540" y2="540" stroke="#6366f1" stroke-width="4"/>
<line x1="0" y1="540" x2="540" y2="540" stroke="#6366f1" stroke-width="4"/>
<rect x="0" y="540" width="540" height="70" fill="#0d1322" stroke="#1f293d" stroke-width="1"/>
<g class="step-status-0">
  <text x="16" y="566" class="status-text">Step 1 / 49: [Naked Single] at (3,0) = 2</text>
  <text x="16" y="588" class="sub-status">Naked Single at (3,0): only 2 fits [cross-h: 5, cross-v: 5, 3x3-sq: 4] (Step Score: 1.70)</text>
</g>
<g class="step-status-1">
  <text x="16" y="566" class="status-text">Step 2 / 49: [Naked Single] at (5,4) = 9</text>
  <text x="16" y="588" class="sub-status">Naked Single at (5,4): only 9 fits [cross-h: 2, cross-v: 5, 3x3-sq: 3] (Step Score: 1.50)</text>
</g>
<g class="step-status-2">
  <text x="16" y="566" class="status-text">Step 3 / 49: [Naked Single] at (5,5) = 1</text>
  <text x="16" y="588" class="sub-status">Naked Single at (5,5): only 1 fits [cross-h: 3, cross-v: 4, 3x3-sq: 4] (Step Score: 1.55)</text>
</g>
<g class="step-status-3">
  <text x="16" y="566" class="status-text">Step 4 / 49: [Naked Single] at (6,5) = 6</text>
  <text x="16" y="588" class="sub-status">Naked Single at (6,5): only 6 fits [cross-h: 4, cross-v: 5, 3x3-sq: 3] (Step Score: 1.60)</text>
</g>
<g class="step-status-4">
  <text x="16" y="566" class="status-text">Step 5 / 49: [Naked Single] at (7,1) = 3</text>
  <text x="16" y="588" class="sub-status">Naked Single at (7,1): only 3 fits [cross-h: 4, cross-v: 4, 3x3-sq: 1] (Step Score: 1.45)</text>
</g>
<g class="step-status-5">
  <text x="16" y="566" class="status-text">Step 6 / 49: [Hidden Single Box] at (1,3) = 1</text>
  <text x="16" y="588" class="sub-status">Hidden Single in 3x3 Box at (1,3): 1 is unique in box [cross-h: 5, cross-v: 1, 3x3-sq: 4] (Step Score: 2.00)</text>
</g>
<g class="step-status-6">
  <text x="16" y="566" class="status-text">Step 7 / 49: [Hidden Single Box] at (2,5) = 9</text>
  <text x="16" y="588" class="sub-status">Hidden Single in 3x3 Box at (2,5): 9 is unique in box [cross-h: 5, cross-v: 6, 3x3-sq: 5] (Step Score: 2.30)</text>
</g>
<g class="step-status-7">
  <text x="16" y="566" class="status-text">Step 8 / 49: [Naked Single] at (2,1) = 8</text>
  <text x="16" y="588" class="sub-status">Naked Single at (2,1): only 8 fits [cross-h: 6, cross-v: 5, 3x3-sq: 6] (Step Score: 1.85)</text>
</g>
<g class="step-status-8">
  <text x="16" y="566" class="status-text">Step 9 / 49: [Naked Single] at (0,2) = 4</text>
  <text x="16" y="588" class="sub-status">Naked Single at (0,2): only 4 fits [cross-h: 4, cross-v: 2, 3x3-sq: 7] (Step Score: 1.65)</text>
</g>
<g class="step-status-9">
  <text x="16" y="566" class="status-text">Step 10 / 49: [Naked Single] at (1,2) = 9</text>
  <text x="16" y="588" class="sub-status">Naked Single at (1,2): only 9 fits [cross-h: 6, cross-v: 3, 3x3-sq: 8] (Step Score: 1.85)</text>
</g>
<g class="step-status-10">
  <text x="16" y="566" class="status-text">Step 11 / 49: [Naked Single] at (2,7) = 2</text>
  <text x="16" y="588" class="sub-status">Naked Single at (2,7): only 2 fits [cross-h: 7, cross-v: 6, 3x3-sq: 4] (Step Score: 1.85)</text>
</g>
<g class="step-status-11">
  <text x="16" y="566" class="status-text">Step 12 / 49: [Naked Single] at (2,8) = 4</text>
  <text x="16" y="588" class="sub-status">Naked Single at (2,8): only 4 fits [cross-h: 8, cross-v: 1, 3x3-sq: 5] (Step Score: 1.70)</text>
</g>
<g class="step-status-12">
  <text x="16" y="566" class="status-text">Step 13 / 49: [Naked Single] at (1,8) = 8</text>
  <text x="16" y="588" class="sub-status">Naked Single at (1,8): only 8 fits [cross-h: 7, cross-v: 2, 3x3-sq: 6] (Step Score: 1.75)</text>
</g>
<g class="step-status-13">
  <text x="16" y="566" class="status-text">Step 14 / 49: [Naked Single] at (1,4) = 4</text>
  <text x="16" y="588" class="sub-status">Naked Single at (1,4): only 4 fits [cross-h: 8, cross-v: 6, 3x3-sq: 6] (Step Score: 2.00)</text>
</g>
<g class="step-status-14">
  <text x="16" y="566" class="status-text">Step 15 / 49: [Naked Single] at (4,1) = 9</text>
  <text x="16" y="588" class="sub-status">Naked Single at (4,1): only 9 fits [cross-h: 1, cross-v: 6, 3x3-sq: 5] (Step Score: 1.60)</text>
</g>
<g class="step-status-15">
  <text x="16" y="566" class="status-text">Step 16 / 49: [Naked Single] at (6,1) = 5</text>
  <text x="16" y="588" class="sub-status">Naked Single at (6,1): only 5 fits [cross-h: 5, cross-v: 7, 3x3-sq: 2] (Step Score: 1.70)</text>
</g>
<g class="step-status-16">
  <text x="16" y="566" class="status-text">Step 17 / 49: [Naked Single] at (6,3) = 8</text>
  <text x="16" y="588" class="sub-status">Naked Single at (6,3): only 8 fits [cross-h: 6, cross-v: 2, 3x3-sq: 4] (Step Score: 1.60)</text>
</g>
<g class="step-status-17">
  <text x="16" y="566" class="status-text">Step 18 / 49: [Naked Single] at (0,3) = 3</text>
  <text x="16" y="588" class="sub-status">Naked Single at (0,3): only 3 fits [cross-h: 5, cross-v: 3, 3x3-sq: 7] (Step Score: 1.75)</text>
</g>
<g class="step-status-18">
  <text x="16" y="566" class="status-text">Step 19 / 49: [Naked Single] at (0,4) = 8</text>
  <text x="16" y="588" class="sub-status">Naked Single at (0,4): only 8 fits [cross-h: 6, cross-v: 7, 3x3-sq: 8] (Step Score: 2.05)</text>
</g>
<g class="step-status-19">
  <text x="16" y="566" class="status-text">Step 20 / 49: [Naked Single] at (3,3) = 4</text>
  <text x="16" y="588" class="sub-status">Naked Single at (3,3): only 4 fits [cross-h: 6, cross-v: 4, 3x3-sq: 5] (Step Score: 1.75)</text>
</g>
<g class="step-status-20">
  <text x="16" y="566" class="status-text">Step 21 / 49: [Naked Single] at (3,6) = 9</text>
  <text x="16" y="588" class="sub-status">Naked Single at (3,6): only 9 fits [cross-h: 7, cross-v: 4, 3x3-sq: 1] (Step Score: 1.60)</text>
</g>
<g class="step-status-21">
  <text x="16" y="566" class="status-text">Step 22 / 49: [Naked Single] at (3,8) = 3</text>
  <text x="16" y="588" class="sub-status">Naked Single at (3,8): only 3 fits [cross-h: 8, cross-v: 3, 3x3-sq: 2] (Step Score: 1.65)</text>
</g>
<g class="step-status-22">
  <text x="16" y="566" class="status-text">Step 23 / 49: [Naked Single] at (4,5) = 3</text>
  <text x="16" y="588" class="sub-status">Naked Single at (4,5): only 3 fits [cross-h: 2, cross-v: 7, 3x3-sq: 6] (Step Score: 1.75)</text>
</g>
<g class="step-status-23">
  <text x="16" y="566" class="status-text">Step 24 / 49: [Naked Single] at (7,3) = 9</text>
  <text x="16" y="588" class="sub-status">Naked Single at (7,3): only 9 fits [cross-h: 5, cross-v: 5, 3x3-sq: 5] (Step Score: 1.75)</text>
</g>
<g class="step-status-24">
  <text x="16" y="566" class="status-text">Step 25 / 49: [Naked Single] at (7,5) = 4</text>
  <text x="16" y="588" class="sub-status">Naked Single at (7,5): only 4 fits [cross-h: 6, cross-v: 8, 3x3-sq: 6] (Step Score: 2.00)</text>
</g>
<g class="step-status-25">
  <text x="16" y="566" class="status-text">Step 26 / 49: [Naked Single] at (7,0) = 6</text>
  <text x="16" y="588" class="sub-status">Naked Single at (7,0): only 6 fits [cross-h: 7, cross-v: 6, 3x3-sq: 3] (Step Score: 1.80)</text>
</g>
<g class="step-status-26">
  <text x="16" y="566" class="status-text">Step 27 / 49: [Naked Single] at (4,0) = 8</text>
  <text x="16" y="588" class="sub-status">Naked Single at (4,0): only 8 fits [cross-h: 3, cross-v: 7, 3x3-sq: 6] (Step Score: 1.80)</text>
</g>
<g class="step-status-27">
  <text x="16" y="566" class="status-text">Step 28 / 49: [Naked Single] at (4,2) = 6</text>
  <text x="16" y="588" class="sub-status">Naked Single at (4,2): only 6 fits [cross-h: 4, cross-v: 4, 3x3-sq: 7] (Step Score: 1.75)</text>
</g>
<g class="step-status-28">
  <text x="16" y="566" class="status-text">Step 29 / 49: [Naked Single] at (4,7) = 7</text>
  <text x="16" y="588" class="sub-status">Naked Single at (4,7): only 7 fits [cross-h: 5, cross-v: 7, 3x3-sq: 3] (Step Score: 1.75)</text>
</g>
<g class="step-status-29">
  <text x="16" y="566" class="status-text">Step 30 / 49: [Naked Single] at (4,3) = 2</text>
  <text x="16" y="588" class="sub-status">Naked Single at (4,3): only 2 fits [cross-h: 6, cross-v: 6, 3x3-sq: 7] (Step Score: 1.95)</text>
</g>
<g class="step-status-30">
  <text x="16" y="566" class="status-text">Step 31 / 49: [Naked Single] at (4,6) = 4</text>
  <text x="16" y="588" class="sub-status">Naked Single at (4,6): only 4 fits [cross-h: 7, cross-v: 5, 3x3-sq: 4] (Step Score: 1.80)</text>
</g>
<g class="step-status-31">
  <text x="16" y="566" class="status-text">Step 32 / 49: [Naked Single] at (4,8) = 1</text>
  <text x="16" y="588" class="sub-status">Naked Single at (4,8): only 1 fits [cross-h: 8, cross-v: 4, 3x3-sq: 5] (Step Score: 1.85)</text>
</g>
<g class="step-status-32">
  <text x="16" y="566" class="status-text">Step 33 / 49: [Naked Single] at (5,2) = 5</text>
  <text x="16" y="588" class="sub-status">Naked Single at (5,2): only 5 fits [cross-h: 4, cross-v: 5, 3x3-sq: 8] (Step Score: 1.85)</text>
</g>
<g class="step-status-33">
  <text x="16" y="566" class="status-text">Step 34 / 49: [Naked Single] at (5,3) = 7</text>
  <text x="16" y="588" class="sub-status">Naked Single at (5,3): only 7 fits [cross-h: 5, cross-v: 7, 3x3-sq: 8] (Step Score: 2.00)</text>
</g>
<g class="step-status-34">
  <text x="16" y="566" class="status-text">Step 35 / 49: [Naked Single] at (5,7) = 8</text>
  <text x="16" y="588" class="sub-status">Naked Single at (5,7): only 8 fits [cross-h: 6, cross-v: 8, 3x3-sq: 6] (Step Score: 2.00)</text>
</g>
<g class="step-status-35">
  <text x="16" y="566" class="status-text">Step 36 / 49: [Naked Single] at (7,2) = 7</text>
  <text x="16" y="588" class="sub-status">Naked Single at (7,2): only 7 fits [cross-h: 8, cross-v: 6, 3x3-sq: 4] (Step Score: 1.90)</text>
</g>
<g class="step-status-36">
  <text x="16" y="566" class="status-text">Step 37 / 49: [Naked Single] at (6,2) = 2</text>
  <text x="16" y="588" class="sub-status">Naked Single at (6,2): only 2 fits [cross-h: 7, cross-v: 7, 3x3-sq: 5] (Step Score: 1.95)</text>
</g>
<g class="step-status-37">
  <text x="16" y="566" class="status-text">Step 38 / 49: [Naked Single] at (6,8) = 7</text>
  <text x="16" y="588" class="sub-status">Naked Single at (6,8): only 7 fits [cross-h: 8, cross-v: 5, 3x3-sq: 6] (Step Score: 1.95)</text>
</g>
<g class="step-status-38">
  <text x="16" y="566" class="status-text">Step 39 / 49: [Naked Single] at (0,8) = 6</text>
  <text x="16" y="588" class="sub-status">Naked Single at (0,8): only 6 fits [cross-h: 7, cross-v: 6, 3x3-sq: 7] (Step Score: 2.00)</text>
</g>
<g class="step-status-39">
  <text x="16" y="566" class="status-text">Step 40 / 49: [Naked Single] at (0,6) = 7</text>
  <text x="16" y="588" class="sub-status">Naked Single at (0,6): only 7 fits [cross-h: 8, cross-v: 6, 3x3-sq: 8] (Step Score: 2.10)</text>
</g>
<g class="step-status-40">
  <text x="16" y="566" class="status-text">Step 41 / 49: [Naked Single] at (5,8) = 2</text>
  <text x="16" y="588" class="sub-status">Naked Single at (5,8): only 2 fits [cross-h: 7, cross-v: 7, 3x3-sq: 7] (Step Score: 2.05)</text>
</g>
<g class="step-status-41">
  <text x="16" y="566" class="status-text">Step 42 / 49: [Naked Single] at (5,6) = 6</text>
  <text x="16" y="588" class="sub-status">Naked Single at (5,6): only 6 fits [cross-h: 8, cross-v: 7, 3x3-sq: 8] (Step Score: 2.15)</text>
</g>
<g class="step-status-42">
  <text x="16" y="566" class="status-text">Step 43 / 49: [Naked Single] at (8,0) = 4</text>
  <text x="16" y="588" class="sub-status">Naked Single at (8,0): only 4 fits [cross-h: 2, cross-v: 8, 3x3-sq: 6] (Step Score: 1.80)</text>
</g>
<g class="step-status-43">
  <text x="16" y="566" class="status-text">Step 44 / 49: [Naked Single] at (8,1) = 1</text>
  <text x="16" y="588" class="sub-status">Naked Single at (8,1): only 1 fits [cross-h: 3, cross-v: 8, 3x3-sq: 7] (Step Score: 1.90)</text>
</g>
<g class="step-status-44">
  <text x="16" y="566" class="status-text">Step 45 / 49: [Naked Single] at (8,2) = 8</text>
  <text x="16" y="588" class="sub-status">Naked Single at (8,2): only 8 fits [cross-h: 4, cross-v: 8, 3x3-sq: 8] (Step Score: 2.00)</text>
</g>
<g class="step-status-45">
  <text x="16" y="566" class="status-text">Step 46 / 49: [Naked Single] at (8,3) = 5</text>
  <text x="16" y="588" class="sub-status">Naked Single at (8,3): only 5 fits [cross-h: 5, cross-v: 8, 3x3-sq: 7] (Step Score: 2.00)</text>
</g>
<g class="step-status-46">
  <text x="16" y="566" class="status-text">Step 47 / 49: [Naked Single] at (8,4) = 3</text>
  <text x="16" y="588" class="sub-status">Naked Single at (8,4): only 3 fits [cross-h: 6, cross-v: 8, 3x3-sq: 8] (Step Score: 2.10)</text>
</g>
<g class="step-status-47">
  <text x="16" y="566" class="status-text">Step 48 / 49: [Naked Single] at (8,6) = 2</text>
  <text x="16" y="588" class="sub-status">Naked Single at (8,6): only 2 fits [cross-h: 7, cross-v: 8, 3x3-sq: 7] (Step Score: 2.10)</text>
</g>
<g class="step-status-48">
  <text x="16" y="566" class="status-text">Step 49 / 49: [Naked Single] at (8,8) = 9</text>
  <text x="16" y="588" class="sub-status">Naked Single at (8,8): only 9 fits [cross-h: 8, cross-v: 8, 3x3-sq: 8] (Step Score: 2.20)</text>
</g>
</svg>
